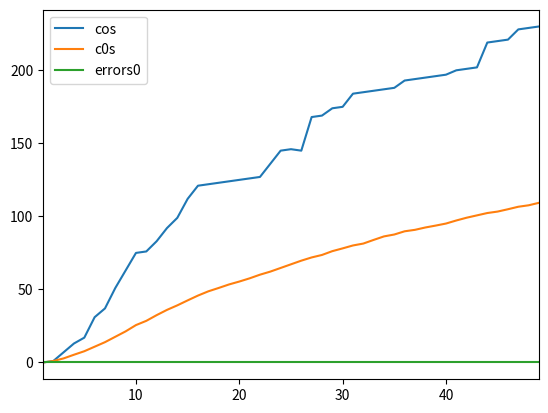

Here is the Python script that generated this plot:
from random import sample
from math import floor
from matplotlib import pyplot as plt
from functools import cmp_to_key
from heapq import nsmallest
import numpy as np

def compare(a: int, b: int, cache: dict[tuple[int, int], bool] = {}, f = False) -> bool:
    global comparisons

    key = (a, b)
    if key in cache:
        # print("using cache")
        return cache[key]
    else:
        comparisons += 1
    if f:
        res = input(f"[{comparisons}]: ({a} > {b})\t>>> ") == "y"
    else:
        res = a > b
    cache[key] = res
    return res

def count_comparisons(func):
    def wrapper(*args):
        global comparisons
        comparisons = 0
        result = func(*args)
        # print(f"{comparisons} comparisons")
        return result, comparisons
    
    return wrapper

@count_comparisons
def NmaxElements0(list1: list[int], n: int) -> list[int]:
    copy = list1.copy()
    final_list = []

    for i in range(0, n):
        max1 = 0

        for item in copy:
            if compare(item, max1):
                max1 = item

        copy.remove(max1)
        final_list.append(max1)

    return final_list

@count_comparisons
def NmaxElements1(list1: list[int], n: int) -> list[int]:
    def cmp(a: int, b: int) -> bool:
        global comparisons
        comparisons += 1
        if a < b:
            return 1
        else:
            return -1
    
    return nsmallest(n, list1, cmp_to_key(cmp))

@count_comparisons
def approximateLargest(list1: list[int], n: int, f, max_iterations = 100) -> list[int]:
    final = [list1[0]]
    cache = {}

    for value in list1[1:]:
        index = f(value, final, cache, n, max_iterations)
        # index = approximateIndex2(value, final, n, max_iterations)
        final.insert(index, value)

    return final[0:n]

def approximateIndex(value: int, list1: list[int], cache: dict[tuple[int, int], bool], limit: int, iterations: int) -> int:
    """
    if len(list1) >= limit:
        if not compare(value, list1[limit -1], cache):
            print("skipped")
            return limit + 1
    """
    min1 = 0
    max1 = min(len(list1), limit)
    pointer = max1 - 1 # floor(max1 / 2)

    for i in range(iterations):
        if compare(value, list1[pointer], cache):
            max1 = pointer
        else:
            if min1 == pointer:
                min1 = max1
            else:
                min1 = pointer
            if min1 > limit:
                return pointer
        if min1 == max1:
            return min1

        pointer = min1 + floor((max1 - min1) / 2)

    return pointer

def approximateIndex2(value: int, list1: list[int], _, limit: int, iterations: int) -> int:
    start = 0

    if len(list1) - 1 >= limit:
        end = limit
    else:
        end = len(list1) - 1

    if not compare(value, list1[end]):
        return end + 1

    for i in range(iterations):
        if start == end:
            return start

        pointer = start + floor((end - start) / 2)
        if pointer >= limit:
            return end + 1

        if compare(value, list1[pointer]):
            end = pointer
        else:
            start = pointer
    
    return pointer


# top3 = NmaxElements0(numbers, 3)
# print(top3)
# print(approximateIndex(5, [3, 1], 10))
max_iterations = 10
noise_samples = 10
n = 10
k = 50
numbers = sample(range(k), k)
numbers = [8, 10, 12, 0, 2, 9, 11, 4, 5, 7, 3, 6, 13, 1]
# k = len(numbers)
print(numbers)

sorted0, c0o = NmaxElements0(numbers, n)
print(sorted0, c0o)

sorted1, c1o = approximateLargest(numbers, n, approximateIndex, max_iterations)
fo = c0o / c1o
error = 0
for i in range(n):
    error += abs(sorted0[i] - sorted1[i])

print(sorted1, c1o, error)

den = k
cos = np.zeros(den)
c0s = np.zeros(den)
c1s = np.zeros(den)
errors0 = np.zeros(den)
errors1 = np.zeros(den)

for i in range(noise_samples):
    numbers = sample(range(k), k)

    for r in range(1, k):
        part = numbers[:r]
        lim = min(n, r) -1
        sortedo, co = NmaxElements1(part, lim)
        sorted0, c0 = approximateLargest(part, lim, approximateIndex, max_iterations)
        sorted1, c1 = approximateLargest(part, lim, approximateIndex2, max_iterations)
        cos[r] = co
        c0s[r] += c0 / noise_samples
        c1s[r] += c1 / noise_samples

        error = 0
        for i in range(lim):
            error += abs(sortedo[i] - sorted0[i])
        errors0[r] += error / noise_samples

        error = 0
        for i in range(lim):
            error += abs(sortedo[i] - sorted1[i])
        errors1[r] += error / noise_samples
        
for i in range(3, 7):
    print(f"{i}:\ts={round(c0s[i] * 100) / 100} | e={round(errors0[i] * 100) / 100}")

plt.xlim([1, den - 1])
plt.plot(cos, label="cos")
plt.plot(c0s, label="c0s")
# plt.plot(c1s, label="c1s")
plt.plot(errors0, label="errors0")
# plt.plot(errors1, label="errors1")
plt.legend()
plt.show()
